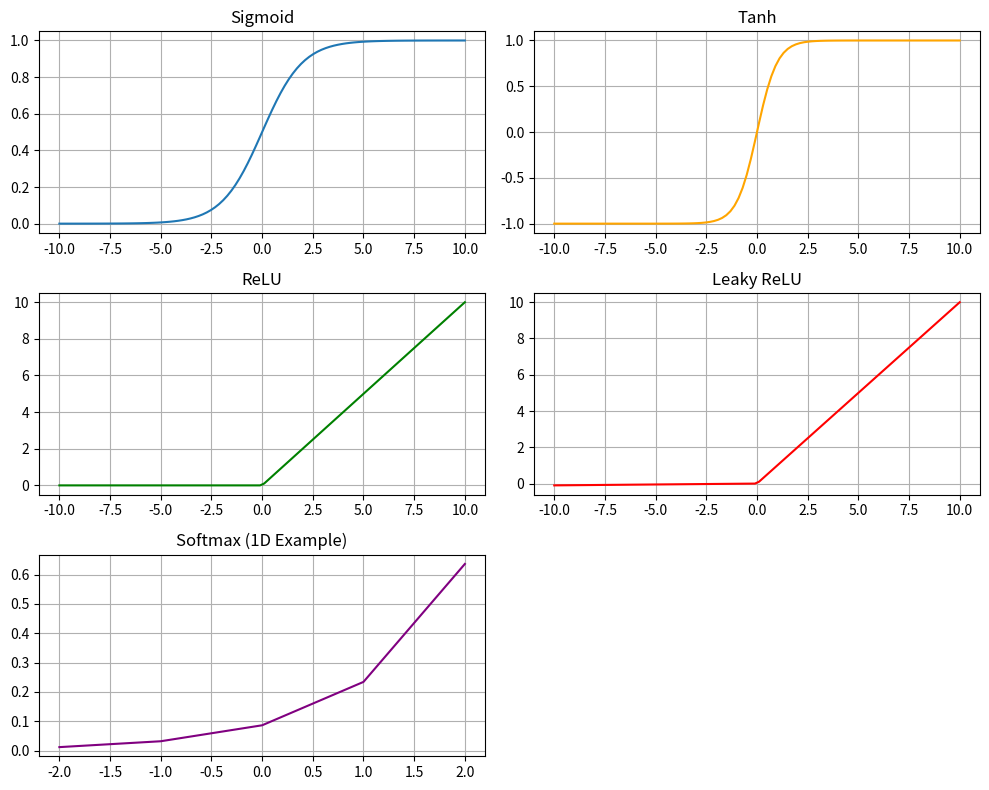

Write Python code to recreate this figure.
import numpy as np
import matplotlib.pyplot as plt

# Sigmoid Activation Function
def sigmoid(x):
    return 1 / (1 + np.exp(-x))

# Tanh Activation Function
def tanh(x):
    return np.tanh(x)

# ReLU Activation Function
def relu(x):
    return np.maximum(0, x)

# Leaky ReLU Activation Function
def leaky_relu(x, alpha=0.01):
    return np.where(x > 0, x, alpha * x)

# Softmax Activation Function
def softmax(x):
    e_x = np.exp(x - np.max(x))  # Subtract max for numerical stability
    return e_x / np.sum(e_x, axis=0)

# Plotting the activation functions
x = np.linspace(-10, 10, 100)  # Generate 100 points between -10 and 10

plt.figure(figsize=(10, 8))

# Sigmoid Plot
plt.subplot(3, 2, 1)
plt.plot(x, sigmoid(x), label="Sigmoid")
plt.title("Sigmoid")
plt.grid(True)

# Tanh Plot
plt.subplot(3, 2, 2)
plt.plot(x, tanh(x), label="Tanh", color='orange')
plt.title("Tanh")
plt.grid(True)

# ReLU Plot
plt.subplot(3, 2, 3)
plt.plot(x, relu(x), label="ReLU", color='green')
plt.title("ReLU")
plt.grid(True)

# Leaky ReLU Plot
plt.subplot(3, 2, 4)
plt.plot(x, leaky_relu(x), label="Leaky ReLU", color='red')
plt.title("Leaky ReLU")
plt.grid(True)

# Softmax Plot
plt.subplot(3, 2, 5)
softmax_x = np.linspace(-2, 2, 5)  # Use a smaller range for softmax
plt.plot(softmax_x, softmax(softmax_x), label="Softmax", color='purple')
plt.title("Softmax (1D Example)")
plt.grid(True)

plt.tight_layout()
plt.savefig("Output.jpg")
plt.show()

